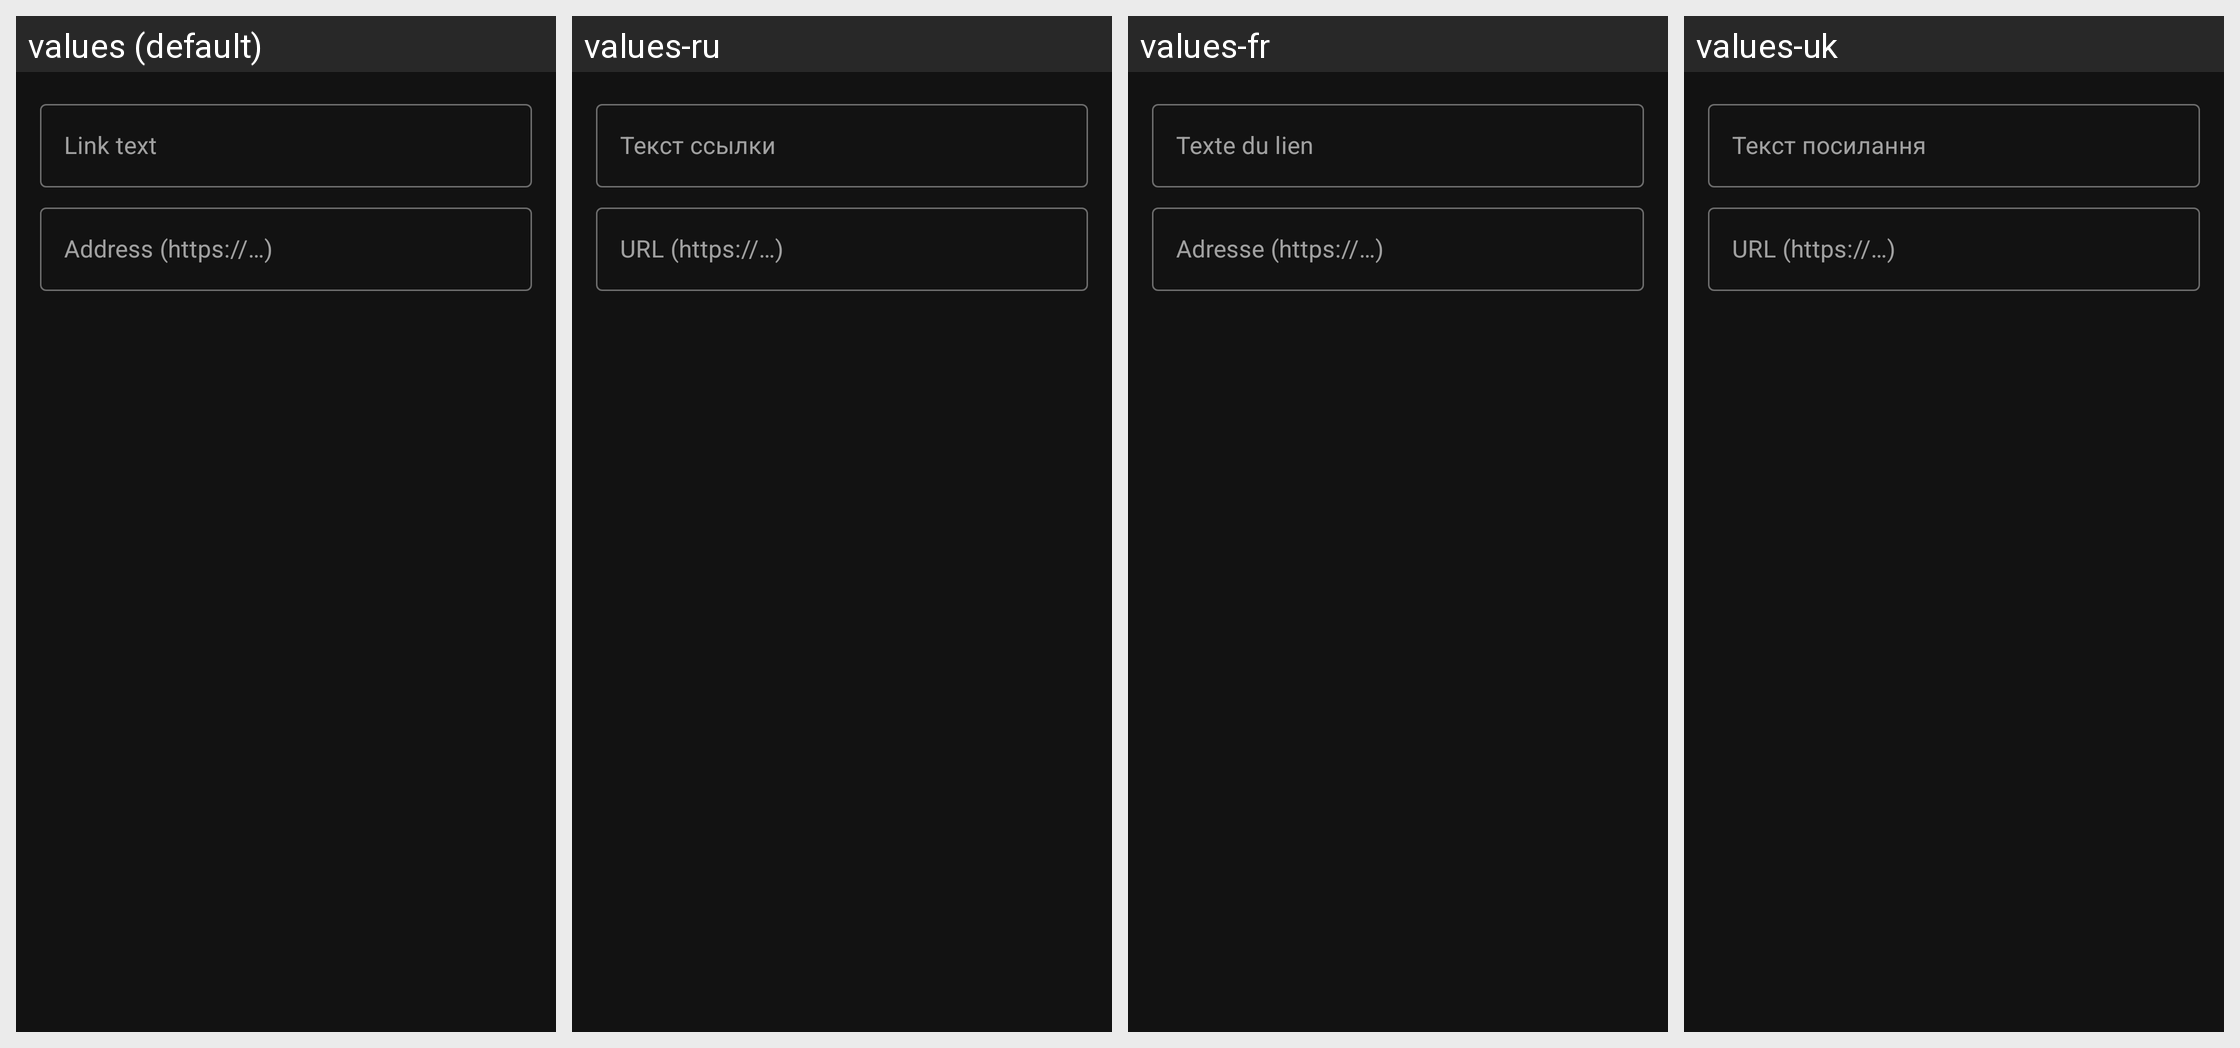

Locale-by-locale string values for the Android screen shown in this grid:
Android screen res/layout/dialog_insert_link.xml rendered under 4 locales, left to right: values (default), values-ru, values-fr, values-uk. Device: Nexus 5 (rendered at 1080×1920; each locale shown at half size, 540×960, under a caption strip naming it); theme Theme.A2U.
Other locales in the repository, not shown: values-de, values-el, values-es, values-in, values-it, values-nl, values-pl, values-pt, values-ro, values-tr.
Strings drawn on this screen, with the default value and each locale's value (text and hints the layout hard-codes, and strings that could not be matched under every locale, appear in the picture but are not listed):

notes_link_text_hint
  values: Link text
  values-ru: Текст ссылки
  values-fr: Texte du lien
  values-uk: Текст посилання

notes_link_url_hint
  values: Address (https://…)
  values-ru: URL (https://…)
  values-fr: Adresse (https://…)
  values-uk: URL (https://…)
